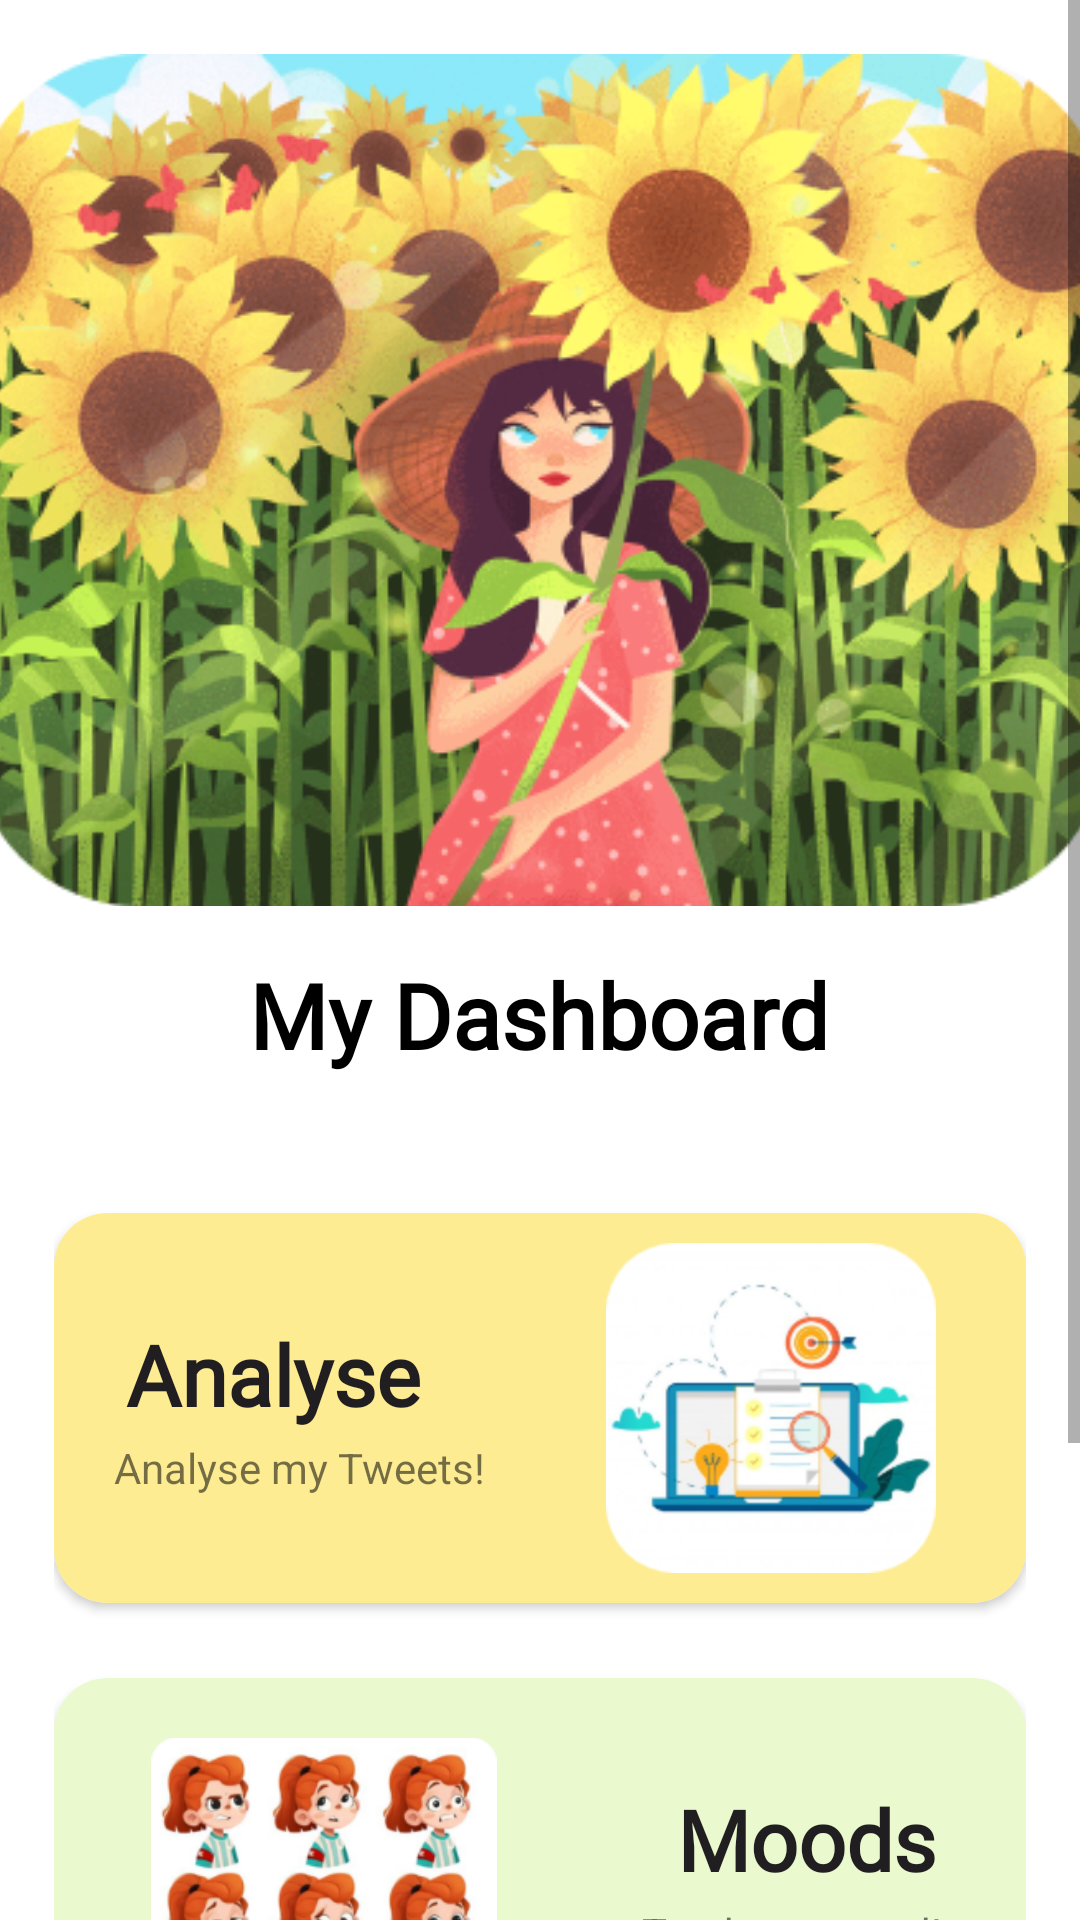

This screen was rendered from an Android layout file. Write that file and the resources it references.
<!-- AndroidManifest.xml: application theme Theme.Tweepress -->
<!-- res/layout/activity_homepage.xml -->
<?xml version="1.0" encoding="utf-8"?>
<ScrollView
    xmlns:android="http://schemas.android.com/apk/res/android"
    xmlns:app="http://schemas.android.com/apk/res-auto"
    xmlns:tools="http://schemas.android.com/tools"
    android:layout_width="match_parent"
    android:layout_height="match_parent"
    tools:context=".Homepage"
    android:background="@color/white">

    <LinearLayout
        android:layout_width="match_parent"
        android:layout_height="match_parent"
        android:orientation="vertical">

    <ImageView
        android:layout_width="380dp"
        android:layout_height="wrap_content"
        android:layout_gravity="center"
        android:layout_marginTop="10dp"
        android:elevation="5dp"
        android:src="@drawable/blom">
    </ImageView>

    <LinearLayout
        android:layout_width="match_parent"
        android:layout_height="wrap_content"
        android:orientation="vertical"
        android:layout_marginTop="5dp">

        <TextView
            android:id="@+id/textHome"
            android:layout_width="wrap_content"
            android:layout_height="wrap_content"
            android:fontFamily="@font/arial"
            android:layout_gravity="center"
            android:text="My Dashboard"
            android:textColor="#000"
            android:textSize="30sp"
            android:padding="3dp"
            android:textStyle="bold">

        </TextView>

    </LinearLayout>

    <LinearLayout
        android:layout_width="wrap_content"
        android:layout_height="490dp"
        android:orientation="vertical"
        android:layout_gravity="center"
        android:padding="18dp">

        <androidx.cardview.widget.CardView
            android:id="@+id/c1"
            android:layout_width="match_parent"
            android:layout_height="130dp"
            android:layout_marginTop="25dp"
            app:cardCornerRadius="18dp"
            android:elevation="10dp">

            <RelativeLayout
                android:layout_width="match_parent"
                android:layout_height="match_parent"
                android:padding="10dp"
                android:background="#FDEC92">

                <TextView
                    android:id="@+id/t1"
                    android:layout_width="wrap_content"
                    android:layout_height="wrap_content"
                    android:text="Analyse"
                    android:gravity="center_vertical"
                    android:fontFamily="@font/arial"
                    android:textSize="28sp"
                    android:textStyle="bold"
                    android:textColor="#211E21"
                    android:layout_marginTop="25dp"
                    android:layout_marginLeft="14dp"/>

                <TextView
                    android:layout_width="wrap_content"
                    android:layout_height="wrap_content"
                    android:text="Analyse my Tweets!"
                    android:fontFamily="sans-serif"
                    android:layout_below="@id/t1"
                    android:layout_marginLeft="10dp"
                    android:layout_marginTop="3dp"/>

                <ImageView
                    android:layout_width="150dp"
                    android:layout_height="wrap_content"
                    android:maxHeight="100dp"
                    android:src="@drawable/ana"
                    android:layout_alignParentRight="true"/>


            </RelativeLayout>

        </androidx.cardview.widget.CardView>

        <androidx.cardview.widget.CardView
            android:id="@+id/c2"
            android:layout_width="match_parent"
            android:layout_height="130dp"
            app:cardCornerRadius="18dp"
            android:layout_marginTop="25dp"
            android:elevation="10dp">

            <RelativeLayout
                android:layout_width="match_parent"
                android:layout_height="match_parent"
                android:padding="20dp"
                android:background="#EAF9CE">

                <TextView
                    android:id="@+id/t2"
                    android:layout_width="wrap_content"
                    android:layout_height="wrap_content"
                    android:layout_centerHorizontal="true"
                    android:text="Moods"
                    android:fontFamily="@font/arial"
                    android:textSize="28sp"
                    android:textStyle="bold"
                    android:textColor="#211E21"
                    android:layout_marginTop="15dp"
                    android:layout_alignParentRight="true"
                    android:layout_marginRight="10dp"/>

                <TextView
                    android:layout_width="wrap_content"
                    android:layout_height="wrap_content"
                    android:text="Track my mood!"
                    android:layout_below="@id/t2"
                    android:layout_alignParentRight="true"
                    android:layout_marginRight="8dp"
                    android:layout_marginTop="3dp"/>

                <ImageView
                    android:layout_width="140dp"
                    android:layout_height="145dp"
                    android:src="@drawable/mood2"
                    android:layout_alignParentLeft="true"/>


            </RelativeLayout>

        </androidx.cardview.widget.CardView>

        <androidx.cardview.widget.CardView
            android:id="@+id/c3"
            android:layout_width="match_parent"
            android:layout_height="130dp"
            app:cardCornerRadius="18dp"
            android:layout_marginTop="25dp"
            android:elevation="10dp">

            <RelativeLayout
                android:layout_width="match_parent"
                android:layout_height="match_parent"
                android:padding="10dp"
                android:background="#CEEEFF">

                <TextView
                    android:id="@+id/t3"
                    android:layout_width="wrap_content"
                    android:layout_height="wrap_content"
                    android:text="Information"
                    android:fontFamily="@font/arial"
                    android:textSize="28sp"
                    android:textStyle="bold"
                    android:textColor="#211E21"
                    android:layout_marginTop="24dp"
                    android:layout_marginLeft="11dp"/>

                <TextView
                    android:layout_width="wrap_content"
                    android:layout_height="wrap_content"
                    android:text="Know more about depression!"
                    android:layout_below="@id/t3"
                    android:layout_marginLeft="1dp"
                    android:layout_marginTop="3dp"/>

                <ImageView
                    android:layout_width="140dp"
                    android:layout_height="wrap_content"
                    android:maxHeight="70dp"
                    android:src="@drawable/info"
                    android:layout_alignParentRight="true"/>


            </RelativeLayout>

        </androidx.cardview.widget.CardView>



    </LinearLayout>

    </LinearLayout>
</ScrollView>
<!-- resources referenced by this layout -->
<resources>
  <color name="white">#FFFFFFFF</color>
  <!-- drawable ana: png bitmap (drawable, 26949 bytes) -->
  <!-- drawable blom: png bitmap (drawable, 247841 bytes) -->
  <!-- drawable info: png bitmap (drawable, 46011 bytes) -->
  <!-- drawable mood2: png bitmap (drawable, 59781 bytes) -->
  <style name="Theme.Tweepress" parent="Theme.MaterialComponents.DayNight.NoActionBar">
          
          <item name="colorPrimary">@color/purple_500</item>
          <item name="colorPrimaryVariant">@color/purple_700</item>
          <item name="colorOnPrimary">@color/white</item>
          
          <item name="colorSecondary">@color/teal_200</item>
          <item name="colorSecondaryVariant">@color/teal_700</item>
          <item name="colorOnSecondary">@color/black</item>
          
          <item name="android:statusBarColor" tools:targetApi="l">?attr/colorPrimaryVariant</item>
          
      </style>
  <color name="purple_500">#FF6200EE</color>
  <color name="purple_700">#BE7DBDFE</color>
  <color name="teal_200">#FF03DAC5</color>
  <color name="teal_700">#FF018786</color>
  <color name="black">#FF000000</color>
</resources>
